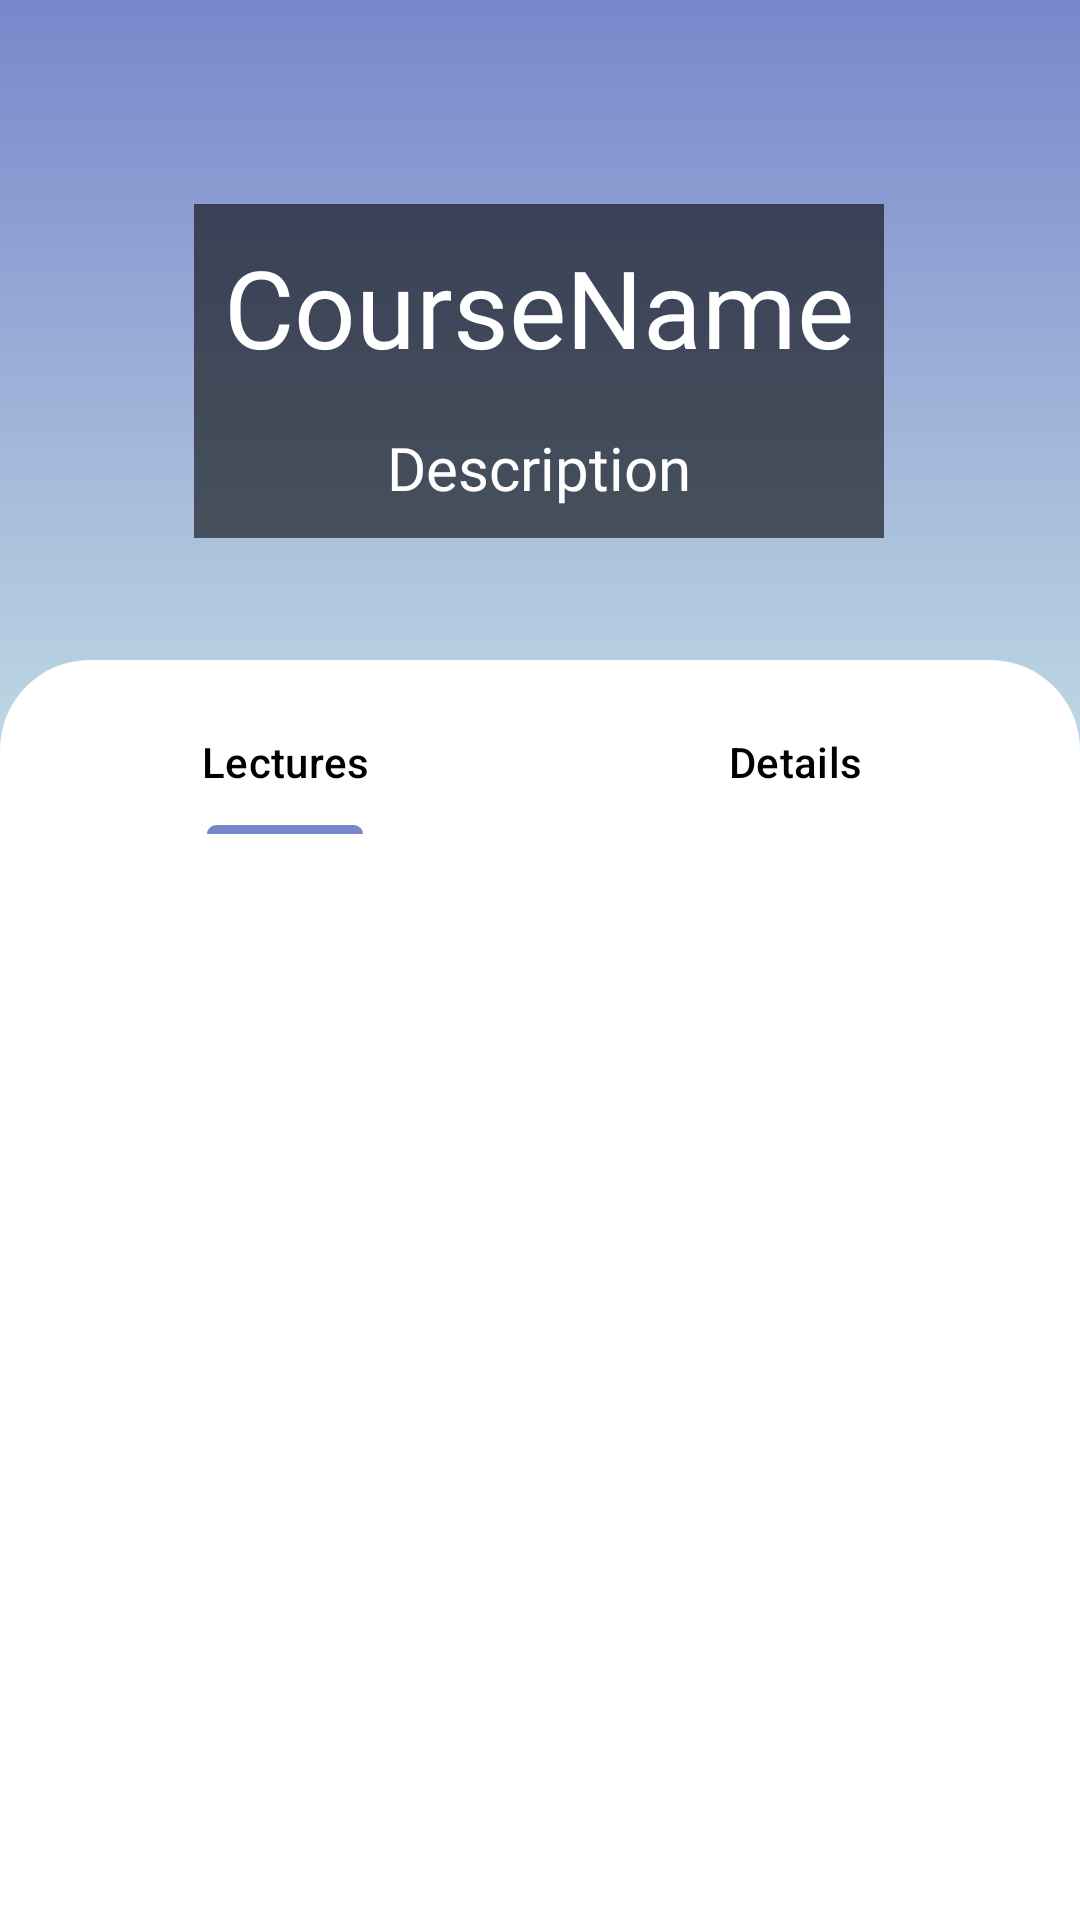

Android layout source for this screen:
<!-- AndroidManifest.xml: application theme Base.Theme.CoursesApp -->
<!-- res/layout/activity_course_user_inactivity.xml -->
<?xml version="1.0" encoding="utf-8"?>
<androidx.constraintlayout.widget.ConstraintLayout xmlns:android="http://schemas.android.com/apk/res/android"
    xmlns:app="http://schemas.android.com/apk/res-auto"
    xmlns:tools="http://schemas.android.com/tools"
    android:id="@+id/main"
    android:layout_width="match_parent"
    android:layout_height="match_parent"
    tools:context=".CourseUserINActivity">


    <LinearLayout
        android:id="@+id/linearLayout3"
        android:layout_width="match_parent"
        android:layout_height="300dp"
        android:background="@drawable/cardgradint1"
        android:orientation="vertical"


        app:layout_constraintEnd_toEndOf="parent"
        app:layout_constraintStart_toStartOf="parent"
        app:layout_constraintTop_toTopOf="parent"
        tools:ignore="RtlSymmetry">
        <androidx.constraintlayout.widget.ConstraintLayout
            android:layout_width="match_parent"
            android:layout_height="match_parent">

            <ImageView
                android:id="@+id/imageView_course"
                android:layout_width="match_parent"
                android:layout_height="250dp"
                app:layout_constraintTop_toTopOf="parent"
                app:layout_constraintStart_toStartOf="parent"
                app:layout_constraintEnd_toEndOf="parent"
                android:scaleType="centerCrop"
                android:src="@drawable/gg" />

            <LinearLayout
                android:layout_width="wrap_content"
                android:layout_height="wrap_content"
                android:layout_marginTop="68dp"
                android:background="#95000000"
                android:padding="10dp"
                android:gravity="center_horizontal"
                android:orientation="vertical"
                app:layout_constraintEnd_toEndOf="parent"
                app:layout_constraintHorizontal_bias="0.498"
                app:layout_constraintStart_toStartOf="parent"
                app:layout_constraintTop_toTopOf="parent">


                <TextView
                    android:id="@+id/tv_coursename"

                    android:layout_width="wrap_content"
                    android:layout_height="wrap_content"
                    android:fontFamily="@font/bebasneueregular"
                    android:text="CourseName"
                    android:textColor="@color/white"
                    android:textSize="36sp"
                    app:layout_constraintEnd_toEndOf="parent"
                    app:layout_constraintStart_toStartOf="parent"
                    app:layout_constraintTop_toTopOf="parent" />

                <TextView
                    android:id="@+id/tv_descrition"
                    android:layout_width="wrap_content"
                    android:layout_height="wrap_content"
                    android:layout_marginTop="16dp"
                    android:fontFamily="@font/bebasneueregular"
                    android:text="Description"
                    android:textColor="@color/white"
                    android:textSize="20sp"
                    app:layout_constraintEnd_toEndOf="@+id/tv_coursename"
                    app:layout_constraintStart_toStartOf="@+id/tv_coursename"
                    app:layout_constraintTop_toBottomOf="@+id/tv_coursename" />
            </LinearLayout>

        </androidx.constraintlayout.widget.ConstraintLayout>


    </LinearLayout>


    <LinearLayout
        android:layout_width="match_parent"
        android:layout_height="match_parent"
        android:background="@drawable/backgroundfrag"
        android:backgroundTint="@color/white"
        android:orientation="vertical"
        android:layout_marginTop="220dp"
        android:padding="10dp"
        app:layout_constraintBottom_toBottomOf="parent"
        app:layout_constraintEnd_toEndOf="parent"
        app:layout_constraintStart_toStartOf="parent"
        app:layout_constraintTop_toTopOf="parent">

        <com.google.android.material.tabs.TabLayout
            android:id="@+id/tab_layout_courses"
            app:tabIconTint="@color/black"
            app:tabRippleColor="@color/black"
            app:tabSelectedTextColor="@color/black"
            app:tabTextColor="@color/black"
            android:backgroundTint="@color/white"
            android:background="@color/black"
            android:layout_width="match_parent"
            android:layout_height="wrap_content"
            android:orientation="horizontal">

            <com.google.android.material.tabs.TabItem
                android:layout_width="wrap_content"
                android:layout_height="wrap_content"
                android:text="Lectures" />

            <com.google.android.material.tabs.TabItem
                android:layout_width="wrap_content"
                android:layout_height="wrap_content"
                android:text="Details" />



        </com.google.android.material.tabs.TabLayout>




        <androidx.viewpager.widget.ViewPager
            android:layout_width="match_parent"
            android:id="@+id/pagerdetails"
            android:layout_height="match_parent"/>



    </LinearLayout>





</androidx.constraintlayout.widget.ConstraintLayout>
<!-- resources referenced by this layout -->
<resources>
  <color name="black">#FF000000</color>
  <color name="white">#FFFFFFFF</color>
  <!-- drawable backgroundfrag (drawable) -->
  <shape android:shape="rectangle" xmlns:android="http://schemas.android.com/apk/res/android">
      <corners
          android:topLeftRadius="30dp"
          android:topRightRadius="30dp" />
  
  </shape>
  <!-- drawable cardgradint1 (drawable) -->
  <?xml version="1.0" encoding="utf-8"?>
  <shape android:shape="rectangle" xmlns:android="http://schemas.android.com/apk/res/android">
  
      <gradient android:startColor="#7986CB" android:endColor="#CCE9E9"
          android:angle="100"/>
      CCE9E9
  
  </shape>
  <style name="Base.Theme.CoursesApp" parent="Theme.Material3.Light.NoActionBar">
          
  
          <item name="android:windowLightStatusBar">?attr/isLightTheme</item>
          <item name="colorPrimaryContainer">@color/color1</item>
  
          <item name="colorPrimary">@color/color1</item>
          <item name="colorPrimaryVariant">@color/black</item>
          <item name="colorOnPrimary">@color/color_active</item>
  
  
          
          <item name="android:statusBarColor">@color/color1</item>
  
  
  
  
  
  
  
  
          <item name="android:windowOverscan">false</item>
          <item name="android:fitsSystemWindows">false</item>
  
  
          <item name="itemRippleColor">@color/black</item>
          <item name="materialThemeOverlay">@style/ThemeOverlay.MaterialComponents</item>
          <item name="colorControlHighlight">@color/black</item>
          <item name="colorControlActivated">@color/black</item>
  
  
  
  
      </style>
  <color name="color1">#7986CB</color>
  <color name="color_active">#FFFFFF</color>
</resources>
